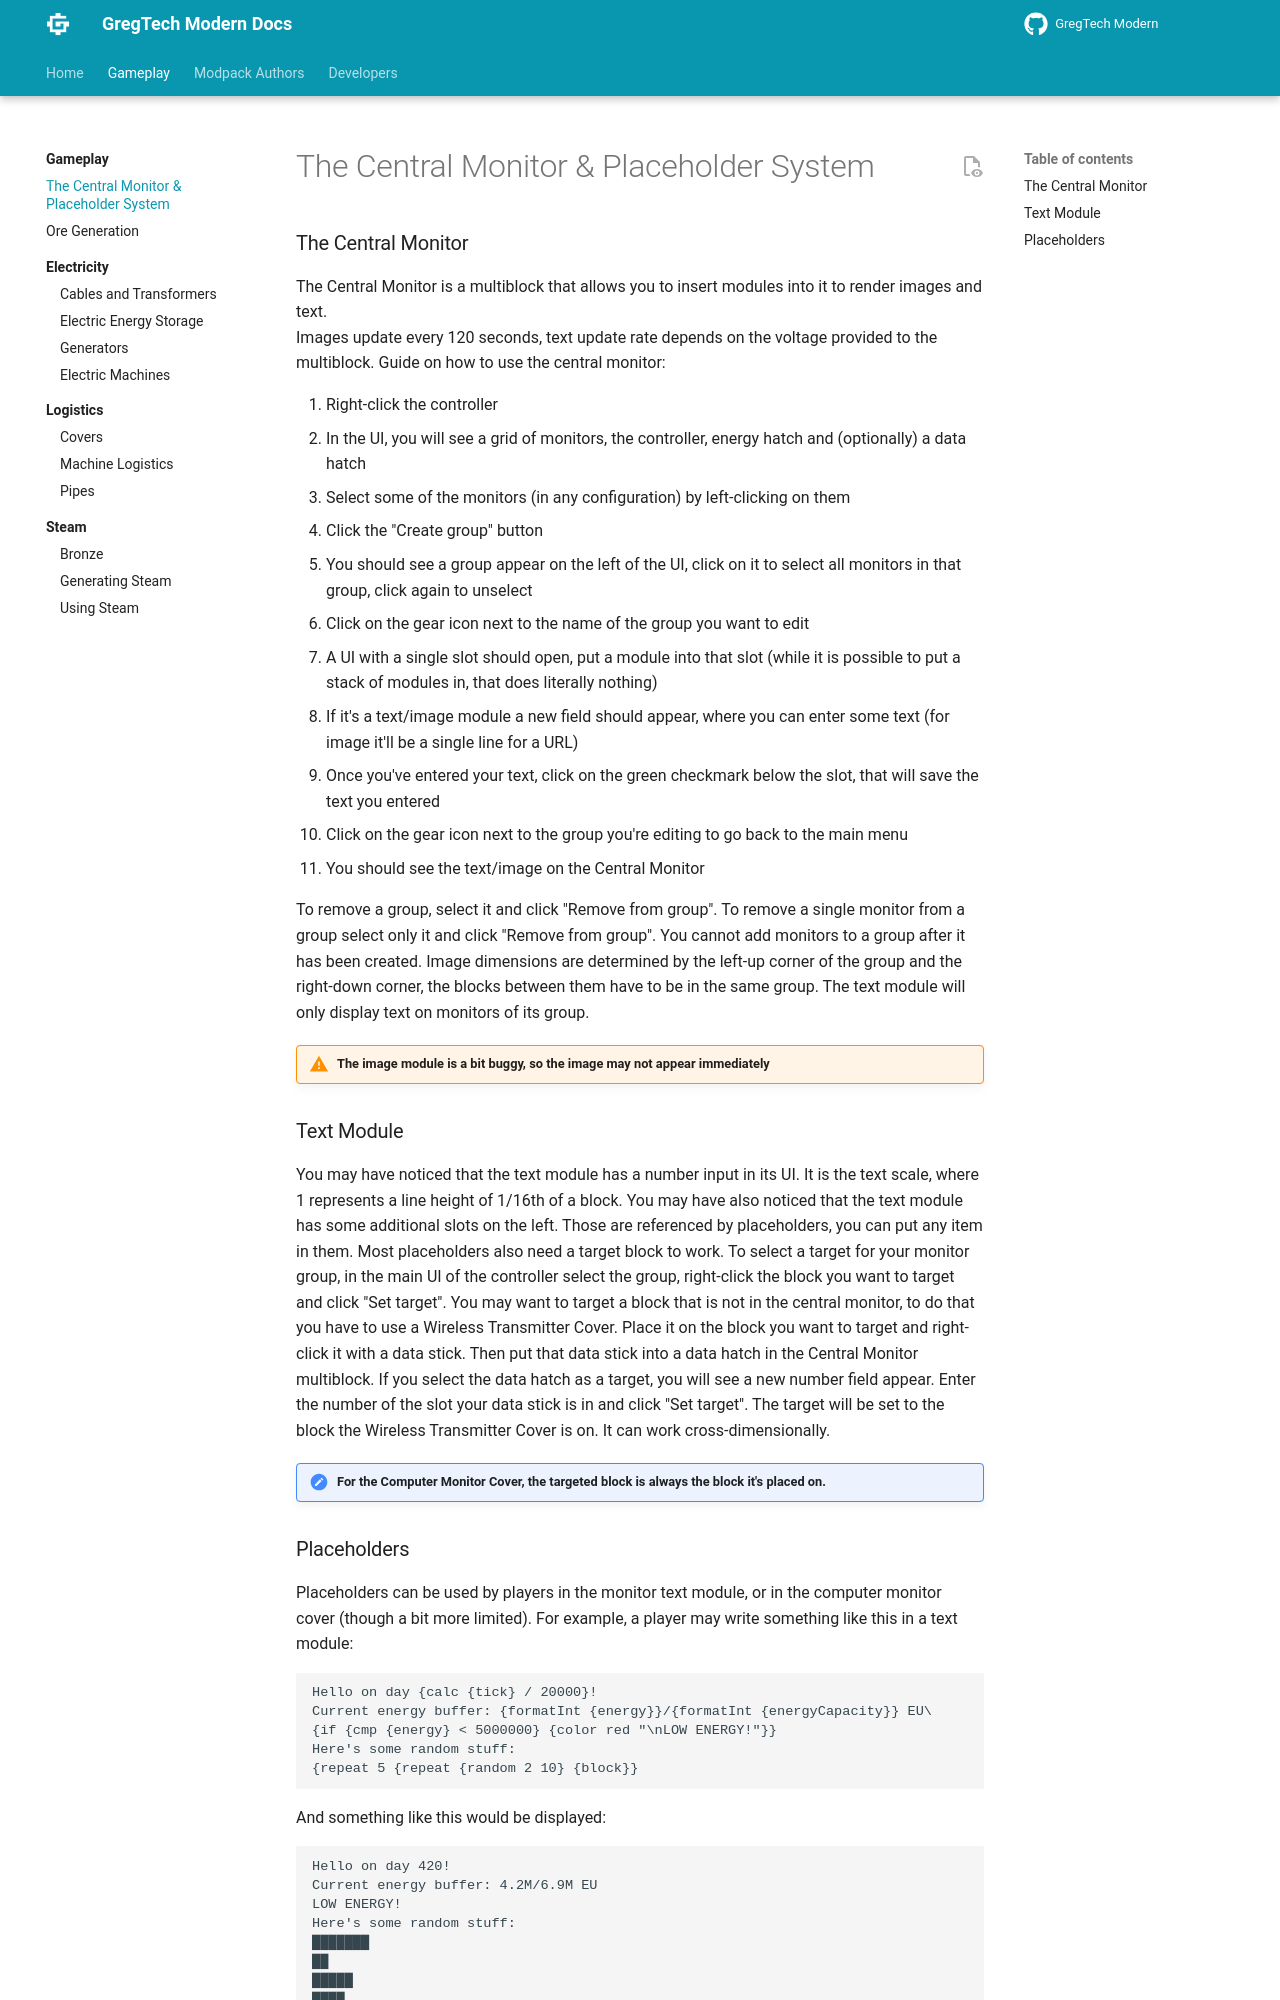

repository: randomusert-s-mods/gregtech-ceu-modern · page: 1.21/Gameplay/Central-Monitor/index.html · generator: mkdocs

---
title: The Central Monitor & Placeholder System
---

### The Central Monitor

The Central Monitor is a multiblock that allows you to insert modules into it to render images and text.<br>
Images update every 120 seconds, text update rate depends on the voltage provided to the multiblock.
Guide on how to use the central monitor:

1. Right-click the controller
2. In the UI, you will see a grid of monitors, the controller, energy hatch and (optionally) a data hatch
3. Select some of the monitors (in any configuration) by left-clicking on them
4. Click the "Create group" button
5. You should see a group appear on the left of the UI, click on it to select all monitors in that group, click again to unselect
6. Click on the gear icon next to the name of the group you want to edit
7. A UI with a single slot should open, put a module into that slot (while it is possible to put a stack of modules in, that does literally nothing)
8. If it's a text/image module a new field should appear, where you can enter some text (for image it'll be a single line for a URL)
9. Once you've entered your text, click on the green checkmark below the slot, that will save the text you entered
10. Click on the gear icon next to the group you're editing to go back to the main menu
11. You should see the text/image on the Central Monitor

To remove a group, select it and click "Remove from group". To remove a single monitor from a group select only it and click "Remove from group".
You cannot add monitors to a group after it has been created. Image dimensions are determined by the left-up corner of the group and the right-down corner,
the blocks between them have to be in the same group. The text module will only display text on monitors of its group.

!!! warning "The image module is a bit buggy, so the image may not appear immediately"

### Text Module

You may have noticed that the text module has a number input in its UI. It is the text scale, where 1 represents a line height of 1/16th of a block.
You may have also noticed that the text module has some additional slots on the left.
Those are referenced by placeholders, you can put any item in them. Most placeholders also need a target block to work. To select a target for your monitor group,
in the main UI of the controller select the group, right-click the block you want to target and click "Set target". You may want to target a block that is not in the
central monitor, to do that you have to use a Wireless Transmitter Cover. Place it on the block you want to target and right-click it with a data stick. Then put that
data stick into a data hatch in the Central Monitor multiblock. If you select the data hatch as a target, you will see a new number field appear. Enter the number of the
slot your data stick is in and click "Set target". The target will be set to the block the Wireless Transmitter Cover is on. It can work cross-dimensionally.

!!! note "For the Computer Monitor Cover, the targeted block is always the block it's placed on."
